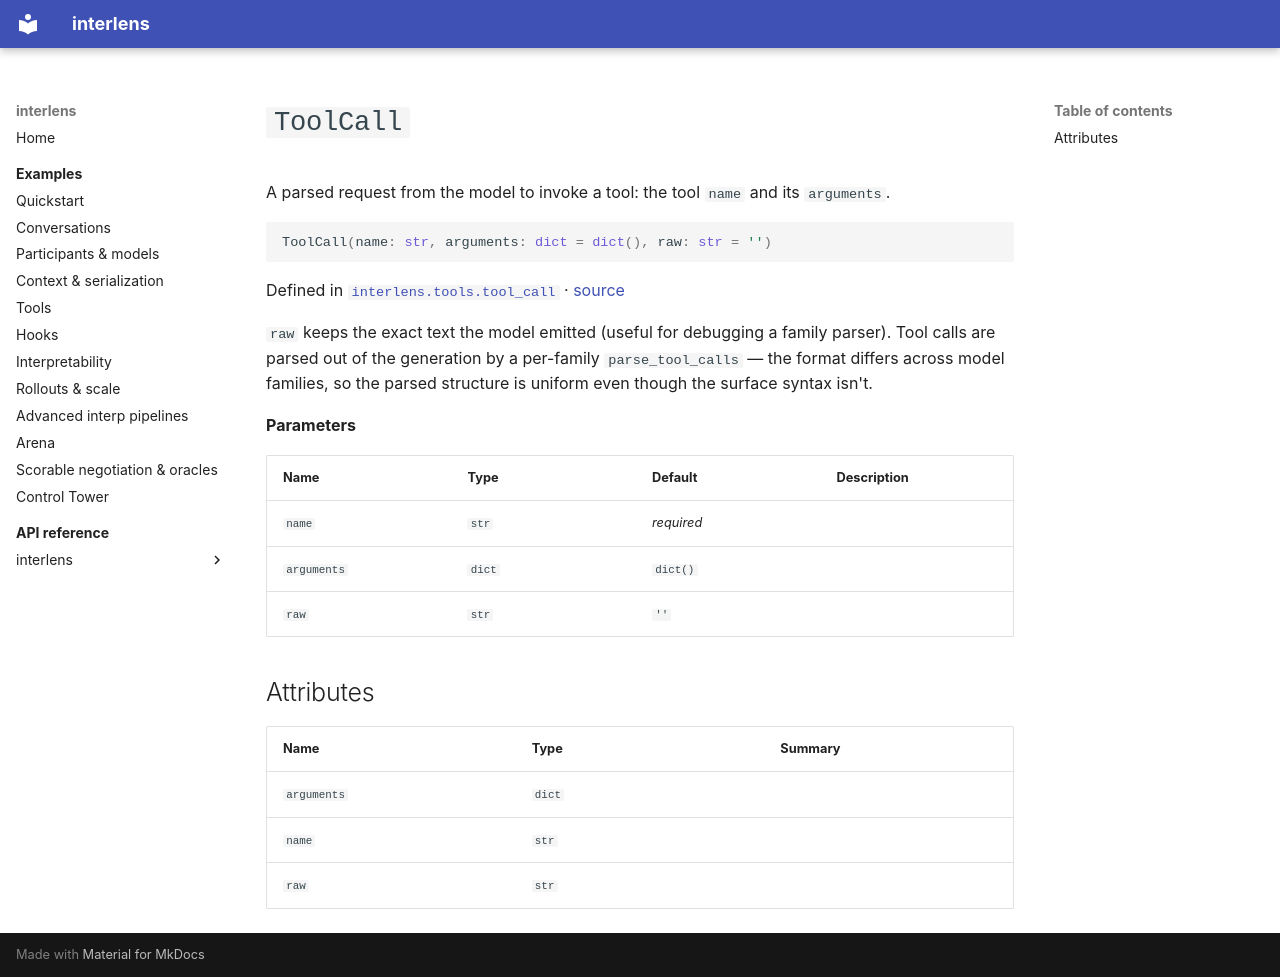

repository: Sid-MB/interlens · page: reference/interlens/tools/tool_call/ToolCall/index.html · generator: mkdocs

# `ToolCall`

A parsed request from the model to invoke a tool: the tool `name` and its `arguments`.

```python
ToolCall(name: str, arguments: dict = dict(), raw: str = '')
```

Defined in [`interlens.tools.tool_call`](index.md) · [source](https://github.com/Sid-MB/interlens/blob/main/src/interlens/tools/tool_call.py#L21-L32)

`raw` keeps the exact text the model emitted (useful for debugging a family parser). Tool calls are parsed
out of the generation by a per-family `parse_tool_calls` — the format differs across model families, so the
parsed structure is uniform even though the surface syntax isn't.

**Parameters**

| Name | Type | Default | Description |
|---|---|---|---|
| `name` | `str` | *required* |  |
| `arguments` | `dict` | `dict()` |  |
| `raw` | `str` | `''` |  |

## Attributes {#attributes}

| Name | Type | Summary |
|---|---|---|
| `arguments` | `dict` |  |
| `name` | `str` |  |
| `raw` | `str` |  |
